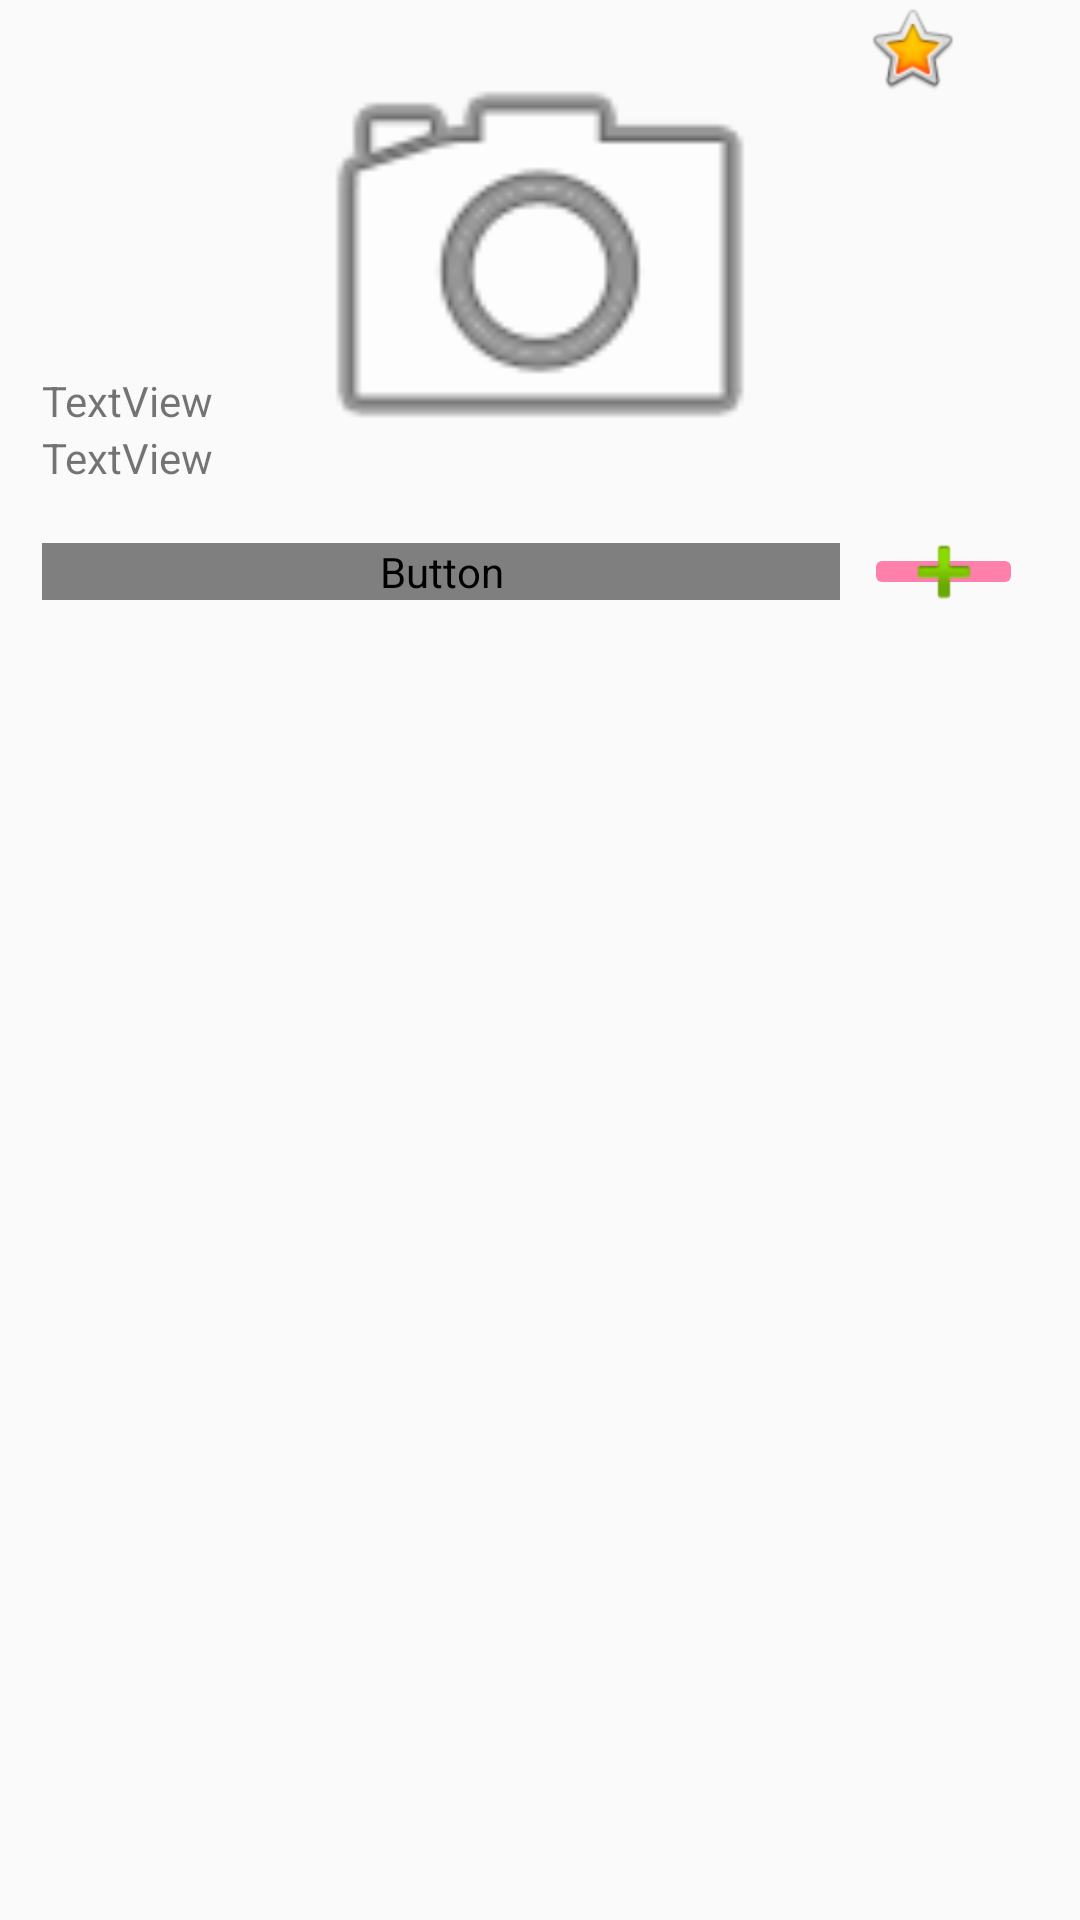

Android layout source for this screen:
<!-- AndroidManifest.xml: application theme AppTheme -->
<!-- res/layout/fragment_photo.xml -->
<?xml version="1.0" encoding="utf-8"?>
<FrameLayout xmlns:android="http://schemas.android.com/apk/res/android"
    xmlns:app="http://schemas.android.com/apk/res-auto"
    android:layout_width="match_parent"
    android:layout_height="match_parent">

    <ImageView
        android:layout_width="match_parent"
        app:srcCompat="@android:drawable/ic_menu_camera"
        android:id="@+id/imageView"
        android:layout_height="175dp" />

    <RelativeLayout
        android:layout_width="match_parent"
        android:layout_height="230dp">

        <ImageButton
            android:layout_width="wrap_content"
            android:layout_height="wrap_content"
            app:srcCompat="@android:drawable/btn_star_big_on"
            android:id="@+id/imageButton"
            android:background="@android:color/transparent"
            android:layout_marginRight="40dp"
            android:layout_marginEnd="40dp"
            android:layout_alignParentTop="true"
            android:layout_alignParentRight="true"
            android:layout_alignParentEnd="true" />

        <TextView
            android:text="TextView"
            android:layout_width="wrap_content"
            android:layout_height="wrap_content"
            android:id="@+id/textView2"
            android:layout_below="@+id/textView"
            android:layout_alignLeft="@+id/textView"
            android:layout_alignStart="@+id/textView" />

        <TextView
            android:text="TextView"
            android:layout_width="wrap_content"
            android:layout_height="wrap_content"
            android:layout_marginLeft="14dp"
            android:layout_marginStart="14dp"
            android:layout_marginTop="92dp"
            android:id="@+id/textView"
            android:layout_below="@+id/imageButton"
            android:layout_alignParentLeft="true"
            android:layout_alignParentStart="true" />

        <Button
            android:text="Button"
            android:layout_width="match_parent"
            android:layout_height="wrap_content"
            android:layout_marginTop="19dp"
            android:layout_marginRight="80dp"
            android:id="@+id/button4"
            android:layout_below="@+id/textView2"
            android:layout_alignLeft="@+id/textView2"
            android:layout_alignStart="@+id/textView2" />

        <ImageButton
            android:layout_width="match_parent"
            android:layout_height="wrap_content"
            app:srcCompat="@android:drawable/ic_input_add"
            android:layout_alignBottom="@+id/button4"
            android:layout_alignLeft="@+id/imageButton"
            android:layout_alignStart="@+id/imageButton"
            android:layout_marginRight="19dp"
            android:id="@+id/imageButton2"
            android:layout_alignTop="@+id/button4" />

    </RelativeLayout>


</FrameLayout>
<!-- resources referenced by this layout -->
<resources>
  <style name="AppTheme" parent="Theme.AppCompat.Light.DarkActionBar">
          
          <item name="colorPrimary">@color/colorPrimary</item>
          <item name="colorPrimaryDark">@color/colorPrimaryDark</item>
          <item name="colorAccent">@color/colorAccent</item>
      </style>
  <color name="colorPrimary">#3F51B5</color>
  <color name="colorPrimaryDark">#303F9F</color>
  <color name="colorAccent">#ff2670</color>
</resources>
